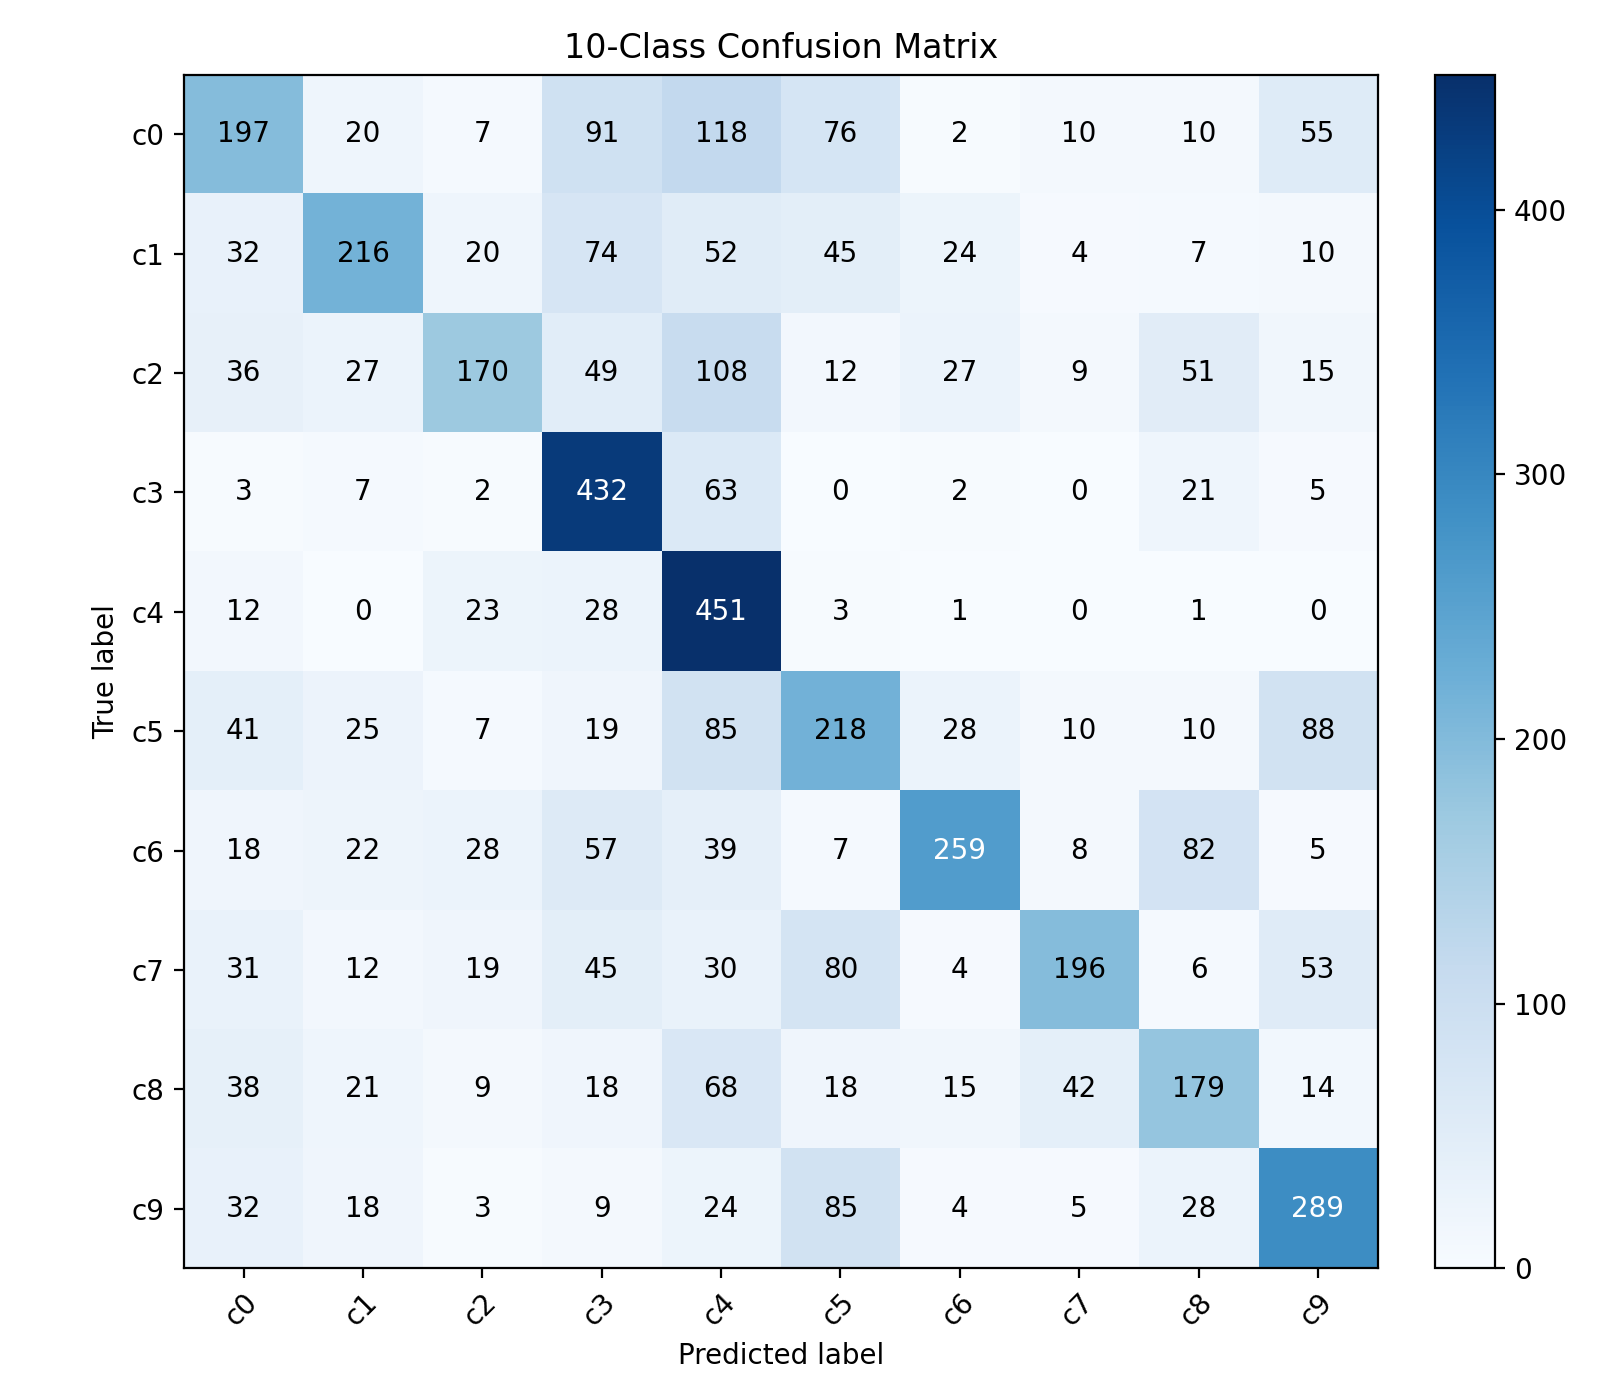

The table this chart was drawn from, first rows:
actual/predicted, c0, c1, c2, c3, c4, c5, c6, c7, c8, c9
c0, 197, 20, 7, 91, 118, 76, 2, 10, 10, 55
c1, 32, 216, 20, 74, 52, 45, 24, 4, 7, 10
c2, 36, 27, 170, 49, 108, 12, 27, 9, 51, 15
c3, 3, 7, 2, 432, 63, 0, 2, 0, 21, 5
c4, 12, 0, 23, 28, 451, 3, 1, 0, 1, 0
c5, 41, 25, 7, 19, 85, 218, 28, 10, 10, 88
c6, 18, 22, 28, 57, 39, 7, 259, 8, 82, 5
c7, 31, 12, 19, 45, 30, 80, 4, 196, 6, 53
c8, 38, 21, 9, 18, 68, 18, 15, 42, 179, 14
c9, 32, 18, 3, 9, 24, 85, 4, 5, 28, 289
